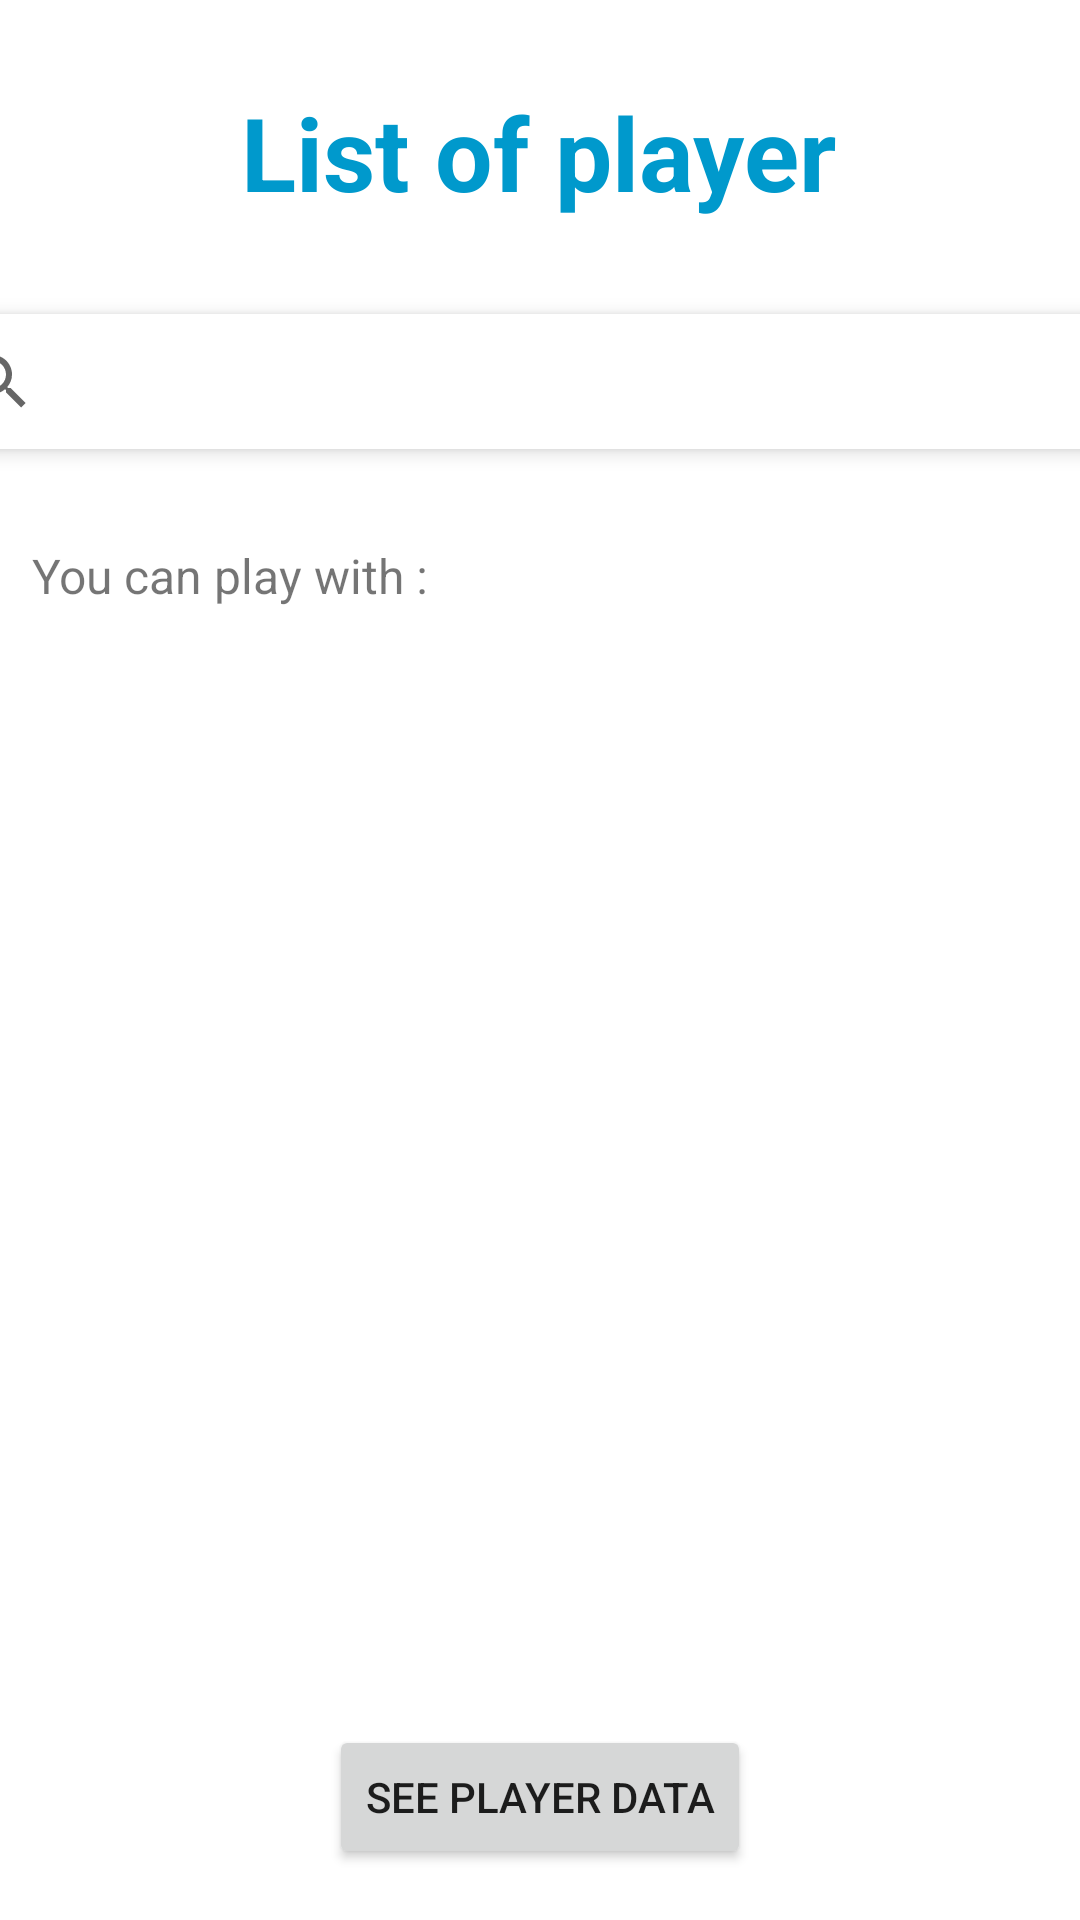

This screen was rendered from an Android layout file. Write that file and the resources it references.
<!-- AndroidManifest.xml: application theme Theme.GDFRapp -->
<!-- res/layout/activity_data.xml -->
<?xml version="1.0" encoding="utf-8"?>
<androidx.constraintlayout.widget.ConstraintLayout xmlns:android="http://schemas.android.com/apk/res/android"
    xmlns:app="http://schemas.android.com/apk/res-auto"
    xmlns:tools="http://schemas.android.com/tools"
    android:layout_width="match_parent"
    android:layout_height="match_parent"
    tools:context=".SeeDataActivity">

    <TextView
        android:id="@+id/AjoutTitle"
        android:layout_width="wrap_content"
        android:layout_height="wrap_content"
        android:layout_marginTop="28dp"
        android:text="List of player"
        android:textColor="@android:color/holo_blue_dark"
        android:textSize="34sp"
        android:textStyle="bold"
        app:layout_constraintEnd_toEndOf="parent"
        app:layout_constraintHorizontal_bias="0.497"
        app:layout_constraintStart_toStartOf="parent"
        app:layout_constraintTop_toTopOf="parent" />

    <TextView
        android:id="@+id/textUpdateDesc"
        android:layout_width="339dp"
        android:layout_height="41dp"
        android:text="You can play with :"
        android:textAlignment="viewStart"
        android:textSize="16sp"
        app:layout_constraintBottom_toBottomOf="parent"
        app:layout_constraintEnd_toEndOf="parent"
        app:layout_constraintStart_toStartOf="parent"
        app:layout_constraintTop_toBottomOf="@+id/AjoutTitle"
        app:layout_constraintVertical_bias="0.205" />

    <SearchView
        android:id="@+id/search_bar"
        android:layout_width="409dp"
        android:layout_height="45dp"
        app:layout_constraintBottom_toTopOf="@+id/textUpdateDesc"
        app:layout_constraintEnd_toEndOf="parent"
        app:layout_constraintStart_toStartOf="parent"
        app:layout_constraintTop_toBottomOf="@+id/AjoutTitle"
        android:elevation="4dp"
        android:background="#fff"/>
    <ListView
        android:id="@+id/listviewnames"
        android:layout_width="389dp"
        android:layout_height="329dp"
        app:layout_constraintBottom_toBottomOf="parent"
        app:layout_constraintEnd_toEndOf="parent"
        app:layout_constraintStart_toStartOf="parent"
        app:layout_constraintTop_toBottomOf="@+id/textUpdateDesc"
        app:layout_constraintVertical_bias="0.0" />

    <Button
        android:id="@+id/globalButtonData"
        android:layout_width="wrap_content"
        android:layout_height="wrap_content"
        android:layout_marginTop="24dp"
        android:text="See Player Data"
        app:layout_constraintEnd_toEndOf="parent"
        app:layout_constraintStart_toStartOf="parent"
        app:layout_constraintTop_toBottomOf="@+id/listviewnames" />



</androidx.constraintlayout.widget.ConstraintLayout>
<!-- resources referenced by this layout -->
<resources>
  <style name="Theme.GDFRapp" parent="Theme.MaterialComponents.DayNight.DarkActionBar">
          
          <item name="colorPrimary">@color/purple_500</item>
          <item name="colorPrimaryVariant">@color/purple_700</item>
          <item name="colorOnPrimary">@color/white</item>
          
          <item name="colorSecondary">@color/teal_200</item>
          <item name="colorSecondaryVariant">@color/teal_700</item>
          <item name="colorOnSecondary">@color/black</item>
          
          <item name="android:statusBarColor">?attr/colorPrimaryVariant</item>
          
      </style>
  <!-- not gathered from this repository: default colours our renderer supplied (Android Studio template values) -->
  <color name="purple_500">#FF6200EE</color>
  <color name="purple_700">#FF3700B3</color>
  <color name="teal_200">#FF03DAC5</color>
  <color name="teal_700">#FF018786</color>
  <color name="black">#FF000000</color>
  <color name="white">#FFFFFFFF</color>
</resources>
